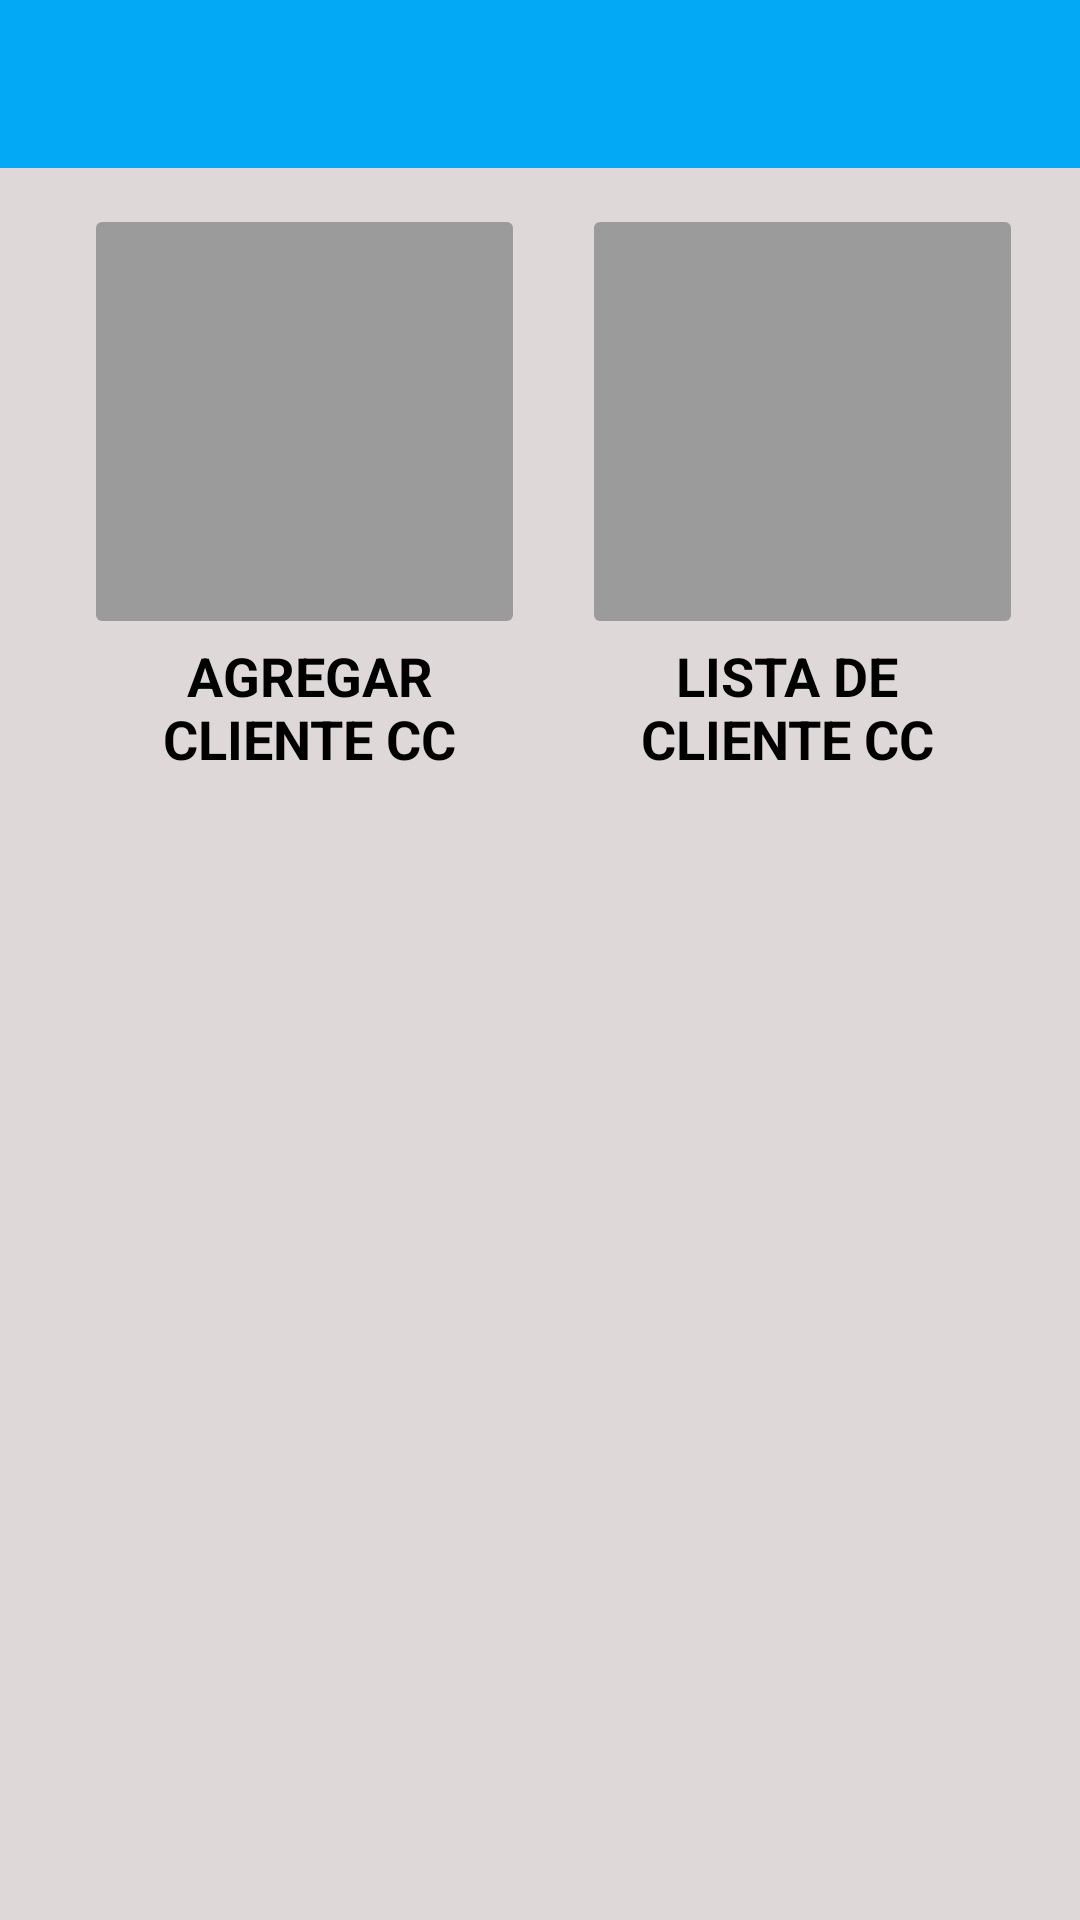

Android layout source for this screen:
<!-- AndroidManifest.xml: application theme Theme.Mercado -->
<!-- res/layout/activity_cliente.xml -->
<?xml version="1.0" encoding="utf-8"?>
<androidx.constraintlayout.widget.ConstraintLayout xmlns:android="http://schemas.android.com/apk/res/android"
    xmlns:app="http://schemas.android.com/apk/res-auto"
    xmlns:tools="http://schemas.android.com/tools"
    android:layout_width="match_parent"
    android:layout_height="match_parent"
    android:background="#DFD8D8"
    tools:context=".Cliente">

    <androidx.appcompat.widget.Toolbar
        android:id="@+id/toolbarCliente"
        android:layout_width="match_parent"
        android:layout_height="wrap_content"
        android:background="@color/purple_200"
        android:minHeight="?attr/actionBarSize"
        android:theme="?attr/actionBarTheme"
        app:layout_constraintEnd_toEndOf="parent"
        app:layout_constraintStart_toStartOf="parent"
        app:layout_constraintTop_toTopOf="parent" />

    <ImageButton
        android:id="@+id/btnAgregarCliente"
        android:layout_width="147dp"
        android:layout_height="145dp"
        android:layout_marginStart="28dp"
        android:layout_marginTop="12dp"
        android:backgroundTint="#9C9B9B"
        android:onClick="AgregarCliente"
        android:scaleType="fitCenter"
        app:layout_constraintStart_toStartOf="parent"
        app:layout_constraintTop_toBottomOf="@+id/toolbarCliente"
        app:srcCompat="@drawable/agregar_cliente"
        tools:ignore="SpeakableTextPresentCheck" />

    <ImageButton
        android:id="@+id/btnListarCliente"
        android:layout_width="147dp"
        android:layout_height="145dp"
        android:layout_marginTop="12dp"
        android:layout_marginEnd="16dp"
        android:backgroundTint="#9C9B9B"
        android:onClick="ListarCliente"
        android:scaleType="fitCenter"
        app:layout_constraintEnd_toEndOf="parent"
        app:layout_constraintHorizontal_bias="0.87"
        app:layout_constraintStart_toEndOf="@+id/btnAgregarCliente"
        app:layout_constraintTop_toBottomOf="@+id/toolbarCliente"
        app:srcCompat="@drawable/lista_cliente"
        tools:ignore="SpeakableTextPresentCheck" />

    <TextView
        android:id="@+id/textView43"
        android:layout_width="150dp"
        android:layout_height="47dp"
        android:layout_marginStart="28dp"
        android:text="AGREGAR CLIENTE CC"
        android:textAlignment="center"
        android:textColor="#000000"
        android:textSize="18sp"
        android:textStyle="bold"
        app:layout_constraintEnd_toStartOf="@+id/textView44"
        app:layout_constraintHorizontal_bias="0.0"
        app:layout_constraintStart_toStartOf="parent"
        app:layout_constraintTop_toBottomOf="@+id/btnAgregarCliente" />

    <TextView
        android:id="@+id/textView44"
        android:layout_width="147dp"
        android:layout_height="44dp"
        android:layout_marginEnd="24dp"
        android:text="LISTA DE CLIENTE CC"
        android:textAlignment="center"
        android:textColor="#000000"
        android:textSize="18sp"
        android:textStyle="bold"
        app:layout_constraintEnd_toEndOf="parent"
        app:layout_constraintTop_toBottomOf="@+id/btnListarCliente" />
</androidx.constraintlayout.widget.ConstraintLayout>
<!-- resources referenced by this layout -->
<resources>
  <color name="purple_200">#03A9F4</color>
  <style name="Theme.Mercado" parent="Theme.MaterialComponents.DayNight.NoActionBar">
          
          <item name="colorPrimary">@color/colorWhite</item>
          <item name="colorPrimaryVariant">@color/purple_700</item>
          <item name="colorOnPrimary">@color/white</item>
          
          <item name="colorSecondary">@color/teal_200</item>
          <item name="colorSecondaryVariant">@color/teal_700</item>
          <item name="colorOnSecondary">#FFFEFE</item>
          
          <item name="android:statusBarColor" tools:targetApi="l">?attr/colorPrimaryVariant</item>
          
      </style>
  <color name="colorWhite">#3F51B5</color>
  <color name="purple_700">#FF3700B3</color>
  <color name="white">#FFFFFFFF</color>
  <color name="teal_200">#FF03DAC5</color>
  <color name="teal_700">#FF018786</color>
</resources>
